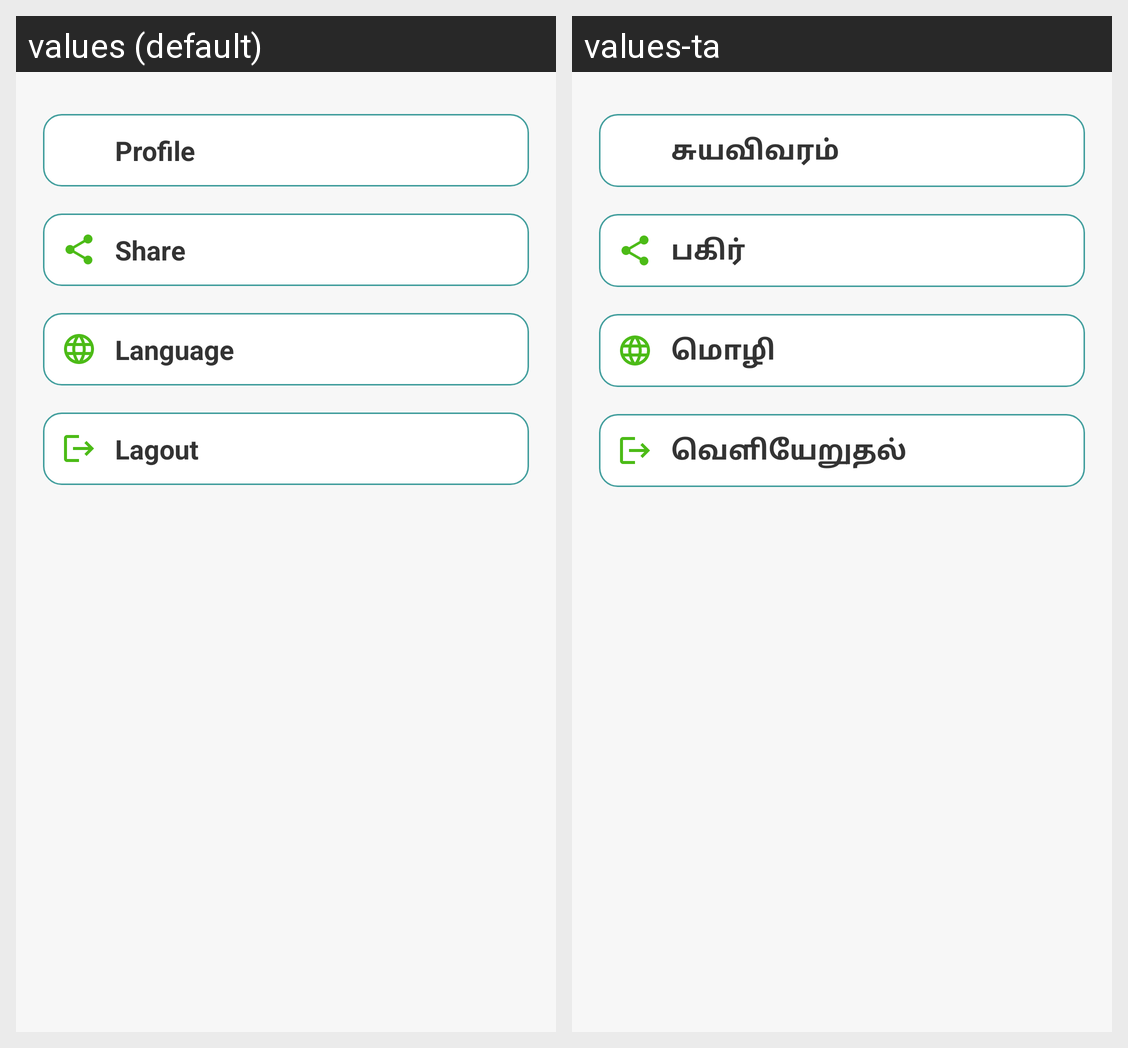

Here is an Android app screen in its default locale and in the app's own translations. Write out the translated-string differences for the strings that appear on this screen.
Android screen res/layout/fragment_settings.xml rendered under 2 locales, left to right: values (default), values-ta. Device: Nexus 5 (rendered at 1080×1920; each locale shown at half size, 540×960, under a caption strip naming it); theme Theme.Myproject2.
Strings drawn on this screen, with the default value and each locale's value (text and hints the layout hard-codes, and strings that could not be matched under every locale, appear in the picture but are not listed):

Profile
  values: Profile
  values-ta: சுயவிவரம்

Share
  values: Share
  values-ta: பகிர்

Language
  values: Language
  values-ta: மொழி

Lagout
  values: Lagout
  values-ta: வெளியேறுதல்
